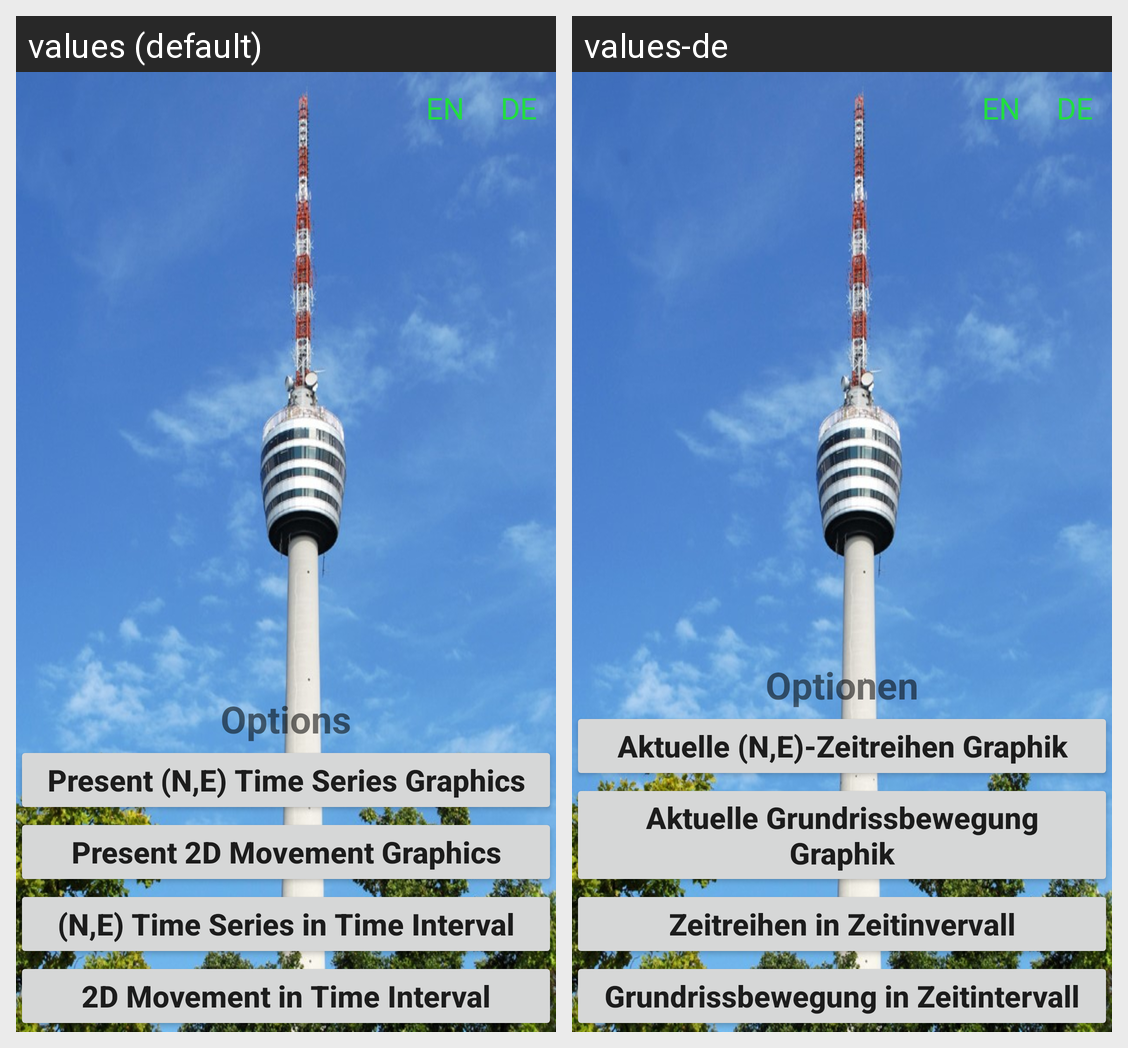

Locale-by-locale string values for the Android screen shown in this grid:
Android screen res/layout/activity_main.xml rendered under 2 locales, left to right: values (default), values-de. Device: Nexus 5 (rendered at 1080×1920; each locale shown at half size, 540×960, under a caption strip naming it); theme AppTheme.
Strings drawn on this screen, with the default value and each locale's value (text and hints the layout hard-codes, and strings that could not be matched under every locale, appear in the picture but are not listed):

btn_en
  values: EN
  values-de: EN

btn_de
  values: DE
  values-de: DE

select_option
  values: Options
  values-de: Optionen

rt_position_of_tower
  values: Present (N,E) Time Series Graphics
  values-de: Aktuelle (N,E)-Zeitreihen Graphik

rt_circular_motion_of_tower
  values: Present 2D Movement Graphics
  values-de: Aktuelle Grundrissbewegung Graphik

spectral_visualization
  values: (N,E) Time Series in Time Interval
  values-de: Zeitreihen in Zeitinvervall

circular_motion_of_tower
  values: 2D Movement in Time Interval
  values-de: Grundrissbewegung in Zeitintervall
